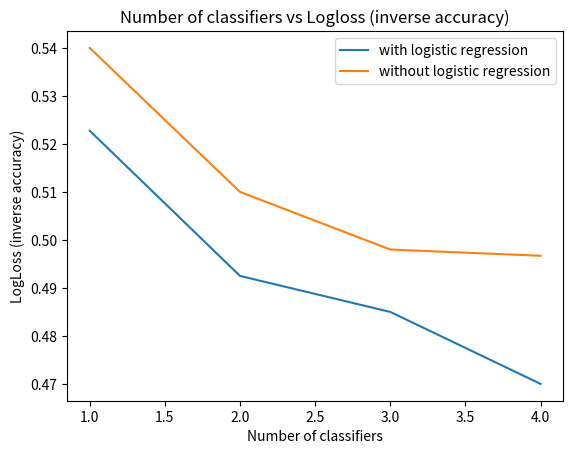

Recreate this plot in Python.
import math
import matplotlib.pyplot as plt
labels=[]
y=[0.52275,0.4925,0.485,0.47]
x=[1,2,3,4]
plt.plot(x, y)
labels.append('with logistic regression')
plt.xlabel("Number of classifiers")
plt.ylabel("LogLoss (inverse accuracy)")
plt.title("Number of classifiers vs Logloss (inverse accuracy)")

y=[0.54,0.51,0.498,0.4967]
x=[1,2,3,4]
labels.append('without logistic regression')
plt.plot(x,y)
plt.legend(labels)
plt.show()
